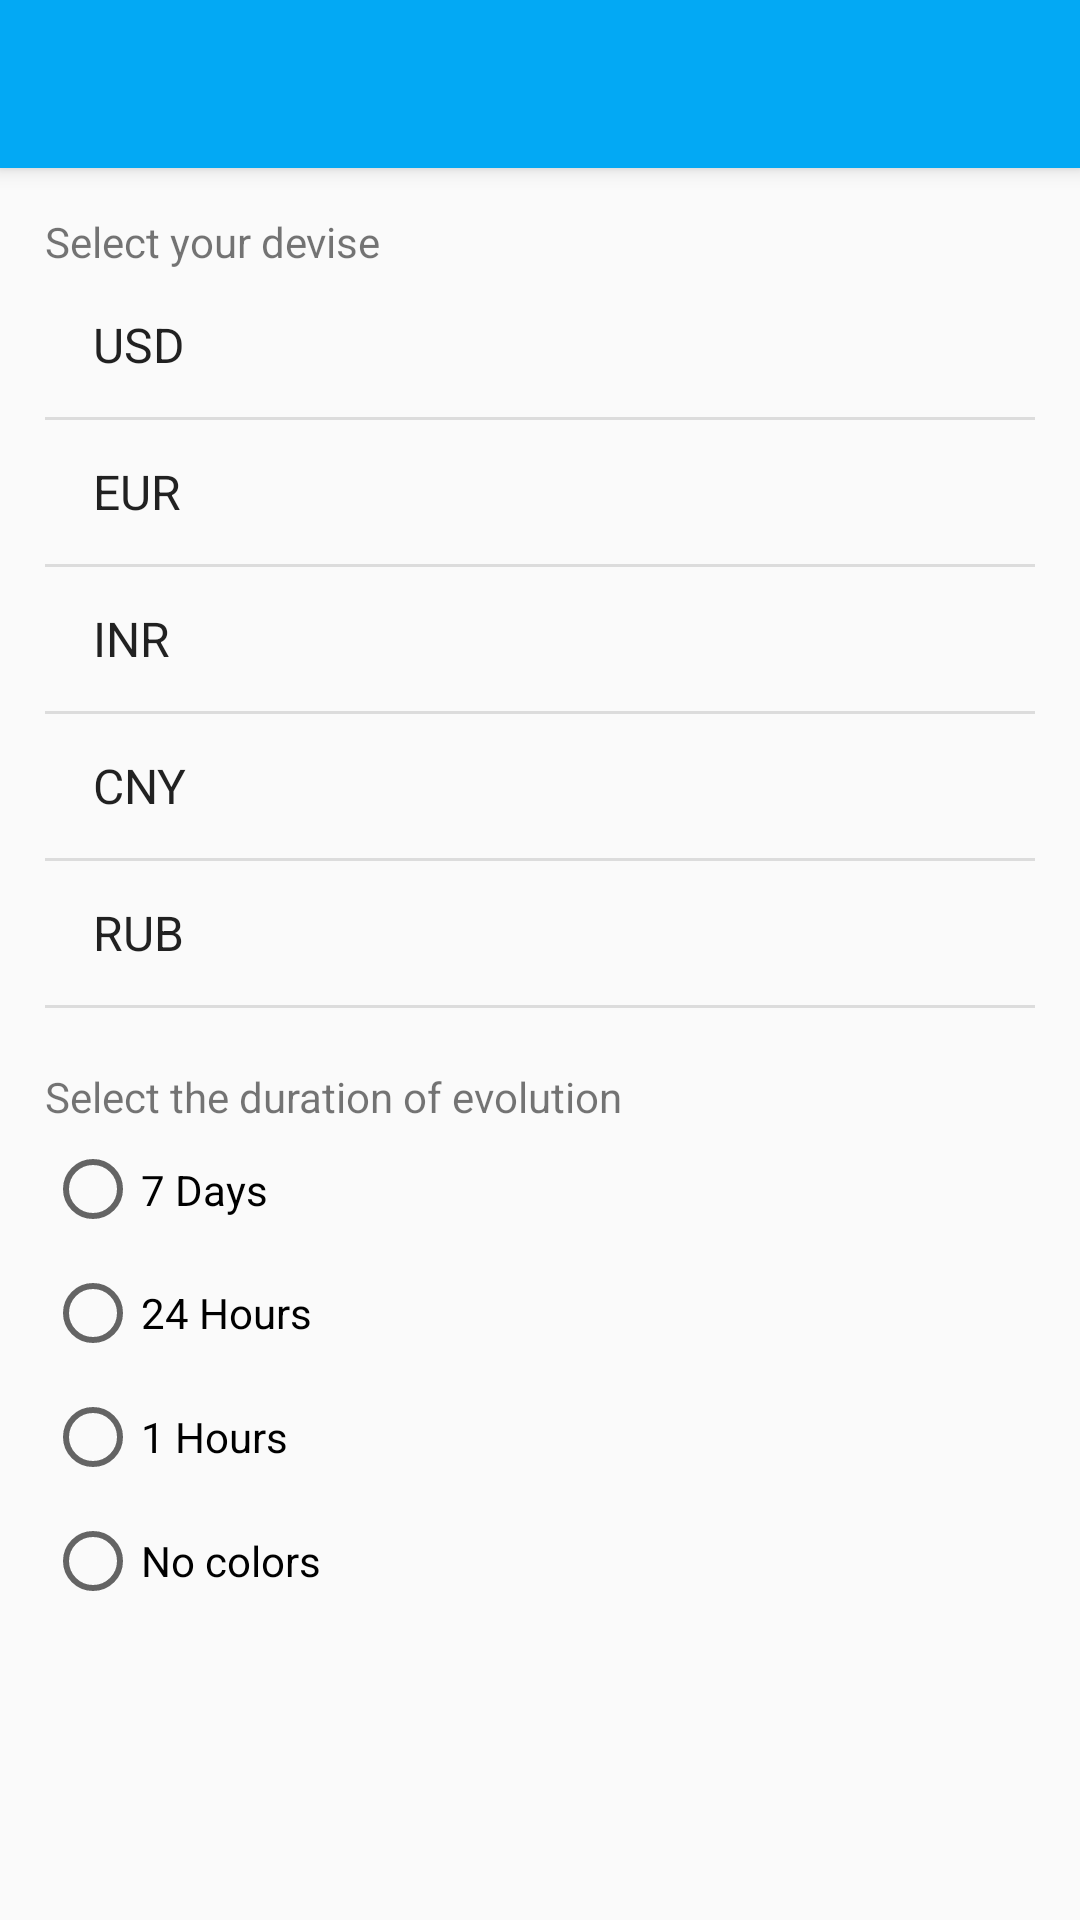

The Android layout XML behind this screen, and the referenced resources:
<!-- AndroidManifest.xml: activity theme AppTheme.NoActionBar -->
<!-- res/layout/activity_devise_setting.xml -->
<?xml version="1.0" encoding="utf-8"?>
<android.support.design.widget.CoordinatorLayout xmlns:android="http://schemas.android.com/apk/res/android"
    xmlns:app="http://schemas.android.com/apk/res-auto"
    xmlns:tools="http://schemas.android.com/tools"
    android:layout_width="match_parent"
    android:layout_height="match_parent"
    tools:context="com.iancl.mywallet.activities.DeviseSettingActivity">

    <android.support.design.widget.AppBarLayout
        android:layout_width="match_parent"
        android:layout_height="wrap_content"
        android:theme="@style/AppTheme.AppBarOverlay">

        <android.support.v7.widget.Toolbar
            android:id="@+id/toolbar"
            android:layout_width="match_parent"
            android:layout_height="?attr/actionBarSize"
            android:background="?attr/colorPrimary"
            app:popupTheme="@style/AppTheme.PopupOverlay" />

    </android.support.design.widget.AppBarLayout>

    <include
        layout="@layout/content_devise_setting" />



</android.support.design.widget.CoordinatorLayout>
<!-- res/layout/content_devise_setting.xml (included above) -->
<?xml version="1.0" encoding="utf-8"?>
<android.support.constraint.ConstraintLayout xmlns:android="http://schemas.android.com/apk/res/android"
    xmlns:app="http://schemas.android.com/apk/res-auto"
    xmlns:tools="http://schemas.android.com/tools"
    android:layout_width="match_parent"
    android:layout_height="match_parent"
    app:layout_behavior="@string/appbar_scrolling_view_behavior"
    tools:context="com.iancl.mywallet.activities.DeviseSettingActivity"
    tools:showIn="@layout/activity_devise_setting"
    android:descendantFocusability="blocksDescendants"
    >


        <LinearLayout
            android:layout_width="match_parent"
            android:layout_height="match_parent"
            android:orientation="vertical"
            android:layout_marginLeft="15dp"
            android:layout_marginRight="15dp">

            >
            <TextView
                android:id="@+id/textView_selectDevise"
                android:layout_width="match_parent"
                android:layout_height="20dp"
                android:layout_marginTop="15dp"
                android:layout_weight="0"
                android:text="@string/choose_devise" />

                <ListView
                    android:id="@+id/listView_devise"
                    android:layout_width="match_parent"
                    android:layout_height="250dp"
                    android:entries="@array/devise_array" >

                </ListView>

            <RadioGroup
                android:id="@+id/radioGroup_refresh"
                android:layout_width="match_parent"
                android:layout_height="200dp">

                <TextView
                    android:id="@+id/textView_selectTime"
                    android:layout_width="match_parent"
                    android:layout_height="20dp"
                    android:layout_marginTop="15dp"
                    android:layout_weight="0"
                    android:text="@string/choose_timeRefresh" />

                <RadioButton
                    android:id="@+id/radioButton_7D"
                    android:layout_width="match_parent"
                    android:layout_height="10dp"
                    android:layout_weight="1"
                    android:text="@string/radioButton_7D" />

                <RadioButton
                    android:id="@+id/radioButton_24H"
                    android:layout_width="match_parent"
                    android:layout_height="10dp"
                    android:layout_weight="1"
                    android:text="@string/radioButton_24H" />

                <RadioButton
                    android:id="@+id/radioButton_1H"
                    android:layout_width="match_parent"
                    android:layout_height="10dp"
                    android:layout_weight="1"
                    android:text="@string/radioButton_1H" />

                <RadioButton
                    android:id="@+id/radioButton_NA"
                    android:layout_width="match_parent"
                    android:layout_height="10dp"
                    android:layout_weight="1"
                    android:text="@string/radioButton_NA" />
            </RadioGroup>

        </LinearLayout>

</android.support.constraint.ConstraintLayout>
<!-- resources referenced by this layout -->
<resources>
  <string-array name="devise_array">
          <item>USD</item>
          <item>EUR</item>
          <item>INR</item>
          <item>CNY</item>
          <item>RUB</item>
      </string-array>
  <string name="choose_devise">Select your devise</string>
  <string name="choose_timeRefresh">Select the duration of evolution</string>
  <string name="radioButton_1H">1 Hours</string>
  <string name="radioButton_24H">24 Hours</string>
  <string name="radioButton_7D">7 Days</string>
  <string name="radioButton_NA">No colors</string>
  <style name="AppTheme.AppBarOverlay" parent="ThemeOverlay.AppCompat.Dark.ActionBar" />
  <style name="AppTheme.PopupOverlay" parent="ThemeOverlay.AppCompat.Light" />
  <style name="AppTheme.NoActionBar">
          <item name="windowActionBar">false</item>
          <item name="windowNoTitle">true</item>
      </style>
</resources>
